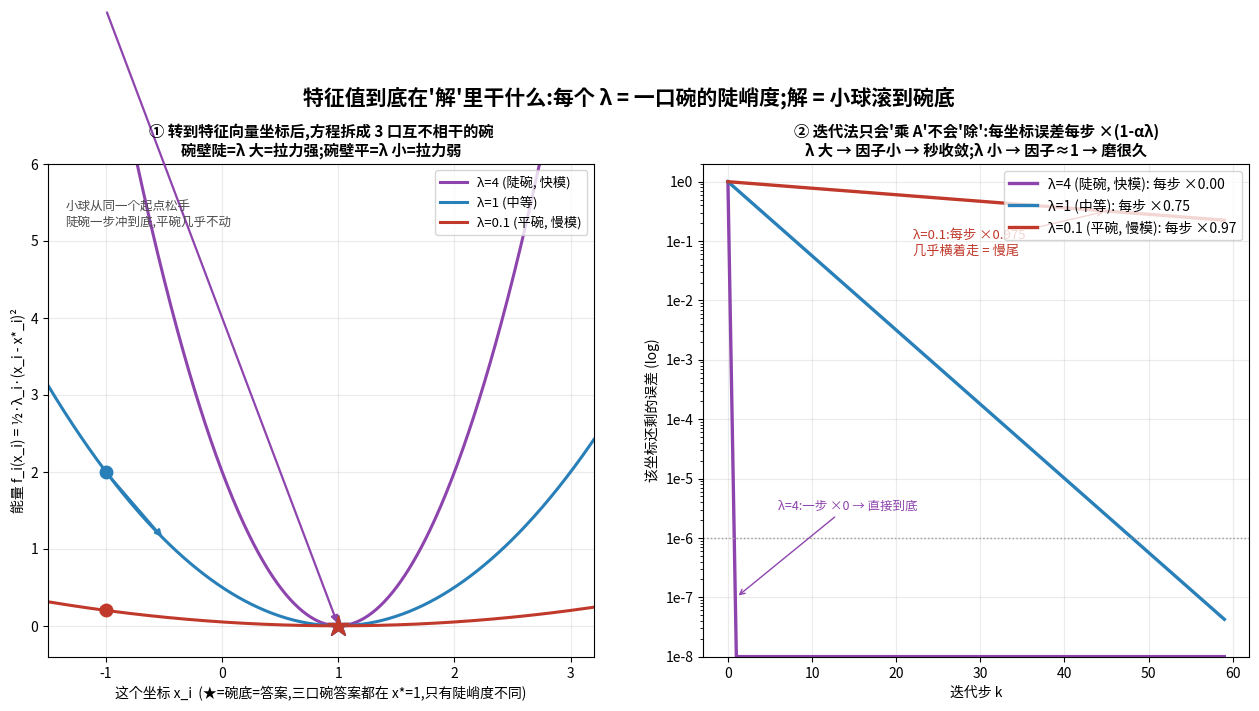

Write the Python code that produced this figure.
#!/usr/bin/env python3
"""plot_lambda_meaning.py -- the ONE missing link: what an eigenvalue *does* during
a solve.  Use a DIAGONAL matrix A=diag(4,1,0.1) so the eigenvalue IS the number on
the diagonal.  Solving Ax=b decouples into 3 independent 1-variable equations
lambda_i * x_i = b_i.  An iterative solver can only MULTIPLY by A (never divide),
so per coordinate it does  x <- x + alpha(b - lambda x),  whose error shrinks by
(1-alpha*lambda) each step.  lambda = curvature of that coordinate's private
parabola = strength of the pull to the bottom = convergence speed.

Left : the 3 private parabolas (curvature = lambda); a ball rolling to each bottom.
Right: error per coordinate vs iteration = (1-alpha*lambda)^k.  Big lambda snaps,
       tiny lambda crawls.  THAT is 'small eigenvalue = slow mode'.
Output: fig_lambda_meaning.png
"""
import matplotlib, numpy as np
matplotlib.use("Agg")
from matplotlib import font_manager
try:
    font_manager.fontManager.addfont("/usr/share/fonts/truetype/wqy/wqy-zenhei.ttc")
    matplotlib.rcParams["font.family"] = "WenQuanYi Zen Hei"
except Exception: pass
matplotlib.rcParams["axes.unicode_minus"] = False
import matplotlib.pyplot as plt

lams  = [4.0, 1.0, 0.1]                       # the 3 eigenvalues (= diagonal entries)
cols  = ["#8e44ad", "#2980b9", "#c0392b"]
names = ["λ=4 (陡碗, 快模)", "λ=1 (中等)", "λ=0.1 (平碗, 慢模)"]
alpha = 0.25                                  # step: 0 < alpha < 2/lambda_max = 0.5
xstar_all = 1.0                               # put every bowl's bottom at x*=1
                                              # (so only curvature=lambda differs)

fig, (axL, axR) = plt.subplots(1, 2, figsize=(15.5, 6.4))
fig.suptitle("特征值到底在'解'里干什么:每个 λ = 一口碗的陡峭度;解 = 小球滚到碗底",
             fontsize=15, weight="bold", y=1.0)

# ---------- LEFT: the private parabolas + rolling ball ----------
xx = np.linspace(-1.5, 3.2, 400)
for lam, c, nm in zip(lams, cols, names):
    xstar = xstar_all                         # bottom of this parabola (all at x*=1)
    f = 0.5*lam*(xx-xstar)**2                 # private energy: curvature = lambda
    axL.plot(xx, f, color=c, lw=2.2, label=nm)
    axL.plot(xstar, 0, "*", color=c, ms=16, zorder=6)
    # a ball started at x=-1, first gradient-descent step
    x0 = -1.0; g = lam*(x0-xstar); x1 = x0 - alpha*g
    axL.plot([x0],[0.5*lam*(x0-xstar)**2],"o",color=c,ms=9,zorder=5)
    axL.annotate("", xy=(x1,0.5*lam*(x1-xstar)**2), xytext=(x0,0.5*lam*(x0-xstar)**2),
                 arrowprops=dict(arrowstyle="-|>",color=c,lw=1.6))
axL.set_title("① 转到特征向量坐标后,方程拆成 3 口互不相干的碗\n"
              "碗壁陡=λ 大=拉力强;碗壁平=λ 小=拉力弱", fontsize=11, weight="bold")
axL.set_xlabel("这个坐标 x_i  (★=碗底=答案,三口碗答案都在 x*=1,只有陡峭度不同)")
axL.set_ylabel("能量 f_i(x_i) = ½·λ_i·(x_i - x*_i)²")
axL.set_ylim(-0.4, 6); axL.set_xlim(-1.5, 3.2)
axL.legend(fontsize=9.5, loc="upper right"); axL.grid(alpha=0.25)
axL.text(-1.35, 5.2, "小球从同一个起点松手\n陡碗一步冲到底,平碗几乎不动", fontsize=9, color="0.3")

# ---------- RIGHT: error per coordinate vs iteration ----------
ks = np.arange(0, 60)
for lam, c, nm in zip(lams, cols, names):
    factor = abs(1 - alpha*lam)               # per-step shrink factor
    err = factor**ks
    axR.semilogy(ks, np.clip(err,1e-8,2), color=c, lw=2.4,
                 label=f"{nm}: 每步 ×{factor:.2f}")
axR.axhline(1e-6, color="0.6", ls=":", lw=1)
axR.set_title("② 迭代法只会'乘 A'不会'除':每坐标误差每步 ×(1-αλ)\n"
              "λ 大 → 因子小 → 秒收敛;λ 小 → 因子≈1 → 磨很久", fontsize=11, weight="bold")
axR.set_xlabel("迭代步 k"); axR.set_ylabel("该坐标还剩的误差 (log)")
axR.set_ylim(1e-8, 2); axR.legend(fontsize=10, loc="upper right"); axR.grid(alpha=0.25)
import matplotlib.ticker as _mt
axR.yaxis.set_major_formatter(_mt.FuncFormatter(lambda v,_: f"1e{int(round(np.log10(v)))}" if v>0 else ""))
axR.annotate("λ=4:一步 ×0 → 直接到底", xy=(1,1e-7), xytext=(6,3e-6),
             fontsize=9, color="#8e44ad", arrowprops=dict(arrowstyle="->",color="#8e44ad"))
axR.annotate("λ=0.1:每步 ×0.975\n几乎横着走 = 慢尾", xy=(45,0.975**45), xytext=(22,0.06),
             fontsize=9.5, color="#c0392b", arrowprops=dict(arrowstyle="->",color="#c0392b"))

fig.savefig("fig_lambda_meaning.png", dpi=140, bbox_inches="tight")
print("wrote fig_lambda_meaning.png")
for lam in lams:
    print(f"lambda={lam}:  per-step factor |1-alpha*lambda|={abs(1-alpha*lam):.3f}")
